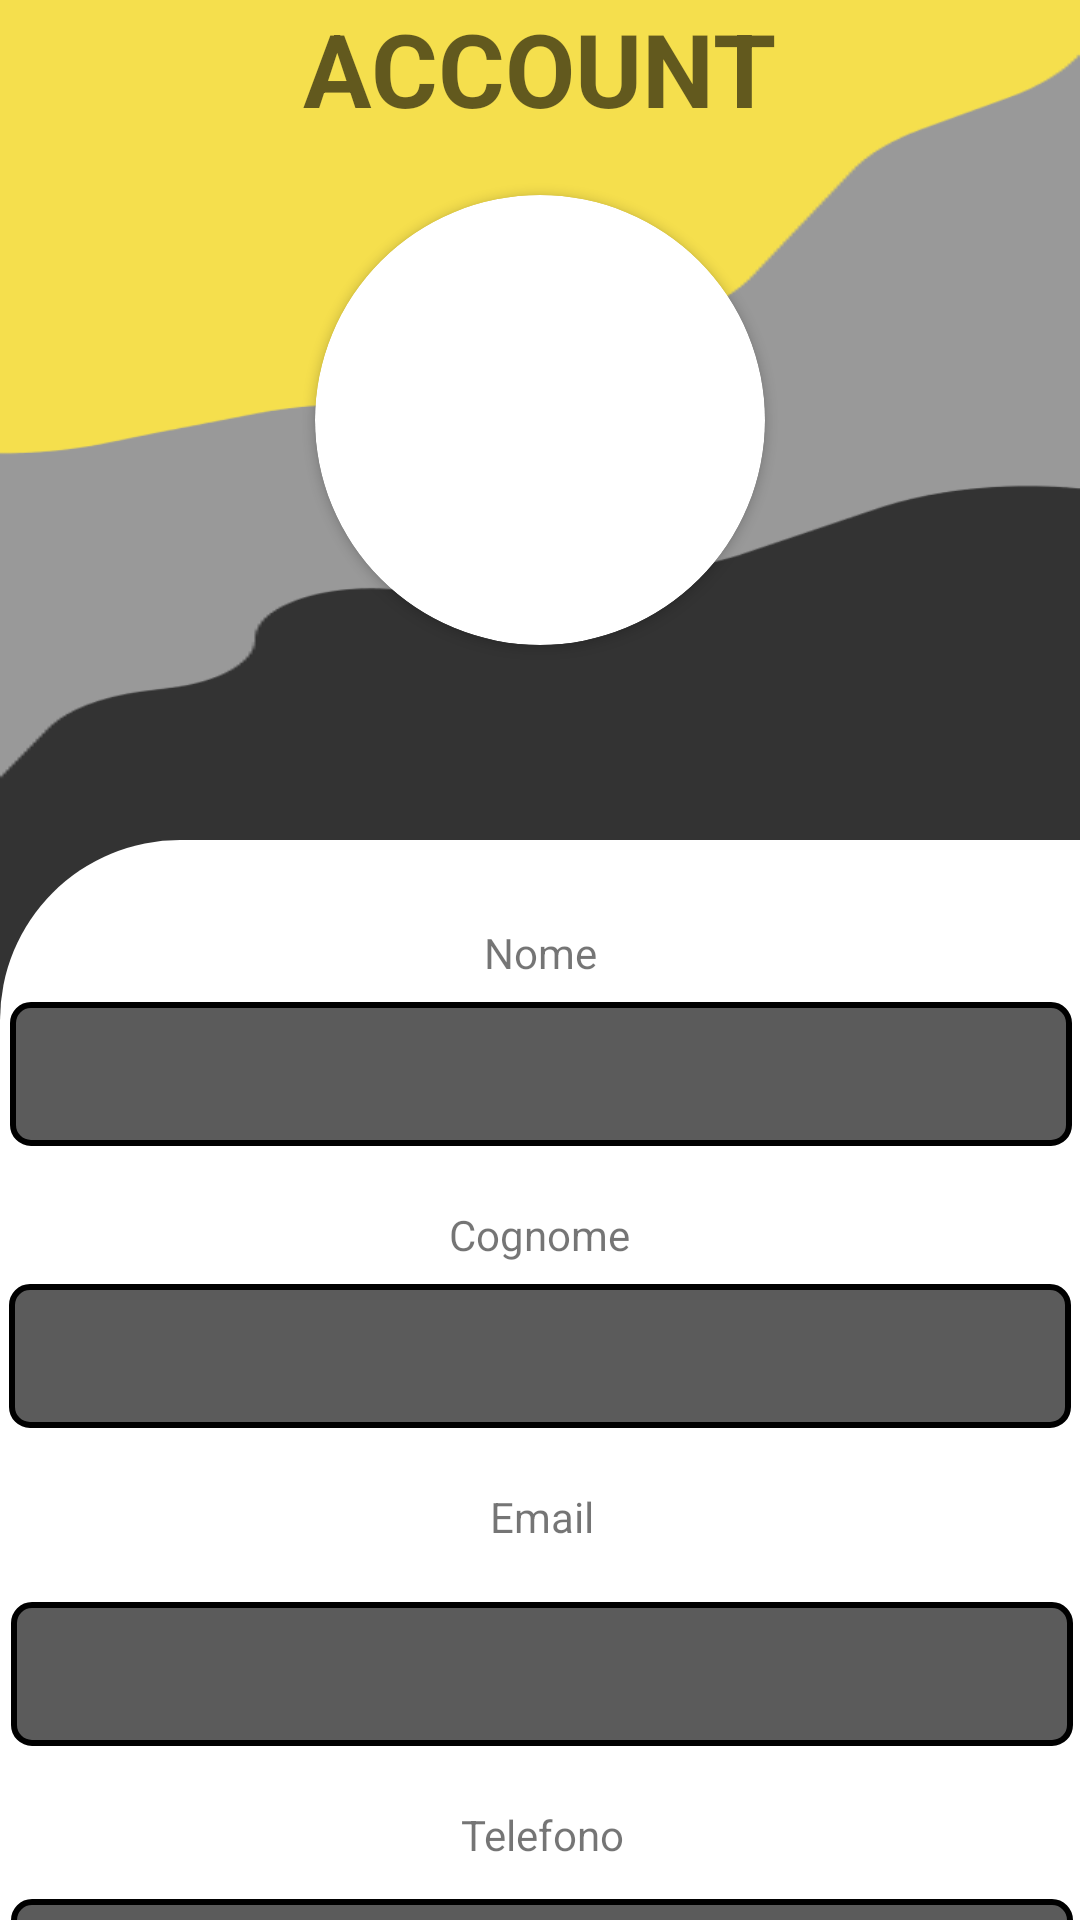

Android layout source for this screen:
<!-- AndroidManifest.xml: application theme Theme.HowToFit -->
<!-- res/layout/content_scrolling.xml -->
<?xml version="1.0" encoding="utf-8"?>
<androidx.coordinatorlayout.widget.CoordinatorLayout xmlns:android="http://schemas.android.com/apk/res/android"
    xmlns:app="http://schemas.android.com/apk/res-auto"
    xmlns:tools="http://schemas.android.com/tools"
    android:layout_width="match_parent"
    android:layout_height="match_parent"
    tools:context=".modificaProfilo.AccountActivity"
    tools:showIn="@layout/layout_accountmod"
    android:background="@color/GrigioScuro"
    >
    <com.google.android.material.appbar.AppBarLayout
        android:id="@+id/app_bar"
        android:layout_width="match_parent"
        android:layout_height="280dp"
        >

        <com.google.android.material.appbar.CollapsingToolbarLayout
            android:id="@+id/collapsing_toolbar"
            android:layout_width="match_parent"
            android:layout_height="match_parent"
            android:fitsSystemWindows="true"
            app:layout_scrollFlags="scroll|snap|exitUntilCollapsed"
            app:title="HowToFit_Account"
            android:background="@drawable/sfondoapplicazione">

            <TextView
                android:id="@+id/textView"
                android:layout_width="wrap_content"
                android:layout_height="wrap_content"
                android:layout_gravity="center_horizontal"
                android:text="ACCOUNT"
                android:textAppearance="@style/TextAppearance.AppCompat.Display1"
                android:textStyle="bold" />
            <androidx.cardview.widget.CardView
                android:id="@+id/cardView"
                android:layout_width="150dp"
                android:layout_height="150dp"
                android:layout_margin="5dp"
                android:layout_marginTop="245dp"
                android:elevation="10dp"
                android:visibility="visible"
                app:cardCornerRadius="150dp"
                app:layout_anchorGravity="center_vertical"
                android:layout_gravity="center">
                <ImageView
                    android:id="@+id/imageProfilo"
                    android:layout_width="150dp"
                    android:layout_height="150dp"
                    app:layout_anchor="@+id/app_bar"
                    app:layout_anchorGravity="center_vertical"
                    android:layout_gravity="center"
                    app:srcCompat="@drawable/user_base_image" />
            </androidx.cardview.widget.CardView>

        </com.google.android.material.appbar.CollapsingToolbarLayout>
    </com.google.android.material.appbar.AppBarLayout>
    <androidx.core.widget.NestedScrollView
        android:layout_width="match_parent"
        android:layout_height="match_parent"
        app:layout_behavior="com.google.android.material.appbar.AppBarLayout$ScrollingViewBehavior"
        android:fillViewport="true"
        android:background="@drawable/account_modifica">
        <androidx.constraintlayout.widget.ConstraintLayout
            android:layout_width="match_parent"
            android:layout_height="match_parent">

            <TextView
                android:id="@+id/surname"
                android:layout_width="wrap_content"
                android:layout_height="wrap_content"
                android:layout_marginTop="20dp"
                android:text="Cognome"
                app:layout_constraintEnd_toEndOf="@+id/editTextName"
                app:layout_constraintHorizontal_bias="0.498"
                app:layout_constraintStart_toStartOf="@+id/editTextName"
                app:layout_constraintTop_toBottomOf="@+id/editTextName" />

            <TextView
                android:id="@+id/name"
                android:layout_width="wrap_content"
                android:layout_height="wrap_content"
                android:layout_marginTop="28dp"
                android:text="Nome"
                app:layout_constraintEnd_toEndOf="parent"
                app:layout_constraintStart_toStartOf="parent"
                app:layout_constraintTop_toTopOf="parent" />

            <TextView
                android:id="@+id/email"
                android:layout_width="wrap_content"
                android:layout_height="wrap_content"
                android:layout_marginTop="20dp"
                android:text="Email"
                app:layout_constraintEnd_toEndOf="@+id/editTextSurname"
                app:layout_constraintHorizontal_bias="0.502"
                app:layout_constraintStart_toStartOf="@+id/editTextSurname"
                app:layout_constraintTop_toBottomOf="@+id/editTextSurname" />

            <TextView
                android:id="@+id/telefono"
                android:layout_width="wrap_content"
                android:layout_height="wrap_content"
                android:layout_marginTop="20dp"
                android:text="Telefono"
                app:layout_constraintEnd_toEndOf="@+id/editTextTEmail"
                app:layout_constraintStart_toStartOf="@+id/editTextTEmail"
                app:layout_constraintTop_toBottomOf="@+id/editTextTEmail" />

            <TextView
                android:id="@+id/biografia"
                android:layout_width="wrap_content"
                android:layout_height="wrap_content"
                android:layout_marginTop="24dp"
                android:text="Biografia"
                app:layout_constraintEnd_toEndOf="@+id/editTextPhone"
                app:layout_constraintStart_toStartOf="@+id/editTextPhone"
                app:layout_constraintTop_toBottomOf="@+id/editTextPhone" />

            <TextView
                android:id="@+id/editTextTEmail"
                android:background="@drawable/stili"
                android:layout_width="354dp"
                android:textColor="@color/white"
                android:layout_height="48dp"
                android:textAlignment="gravity"
                android:gravity="center"
                android:layout_marginTop="19dp"
                android:ems="10"
                android:inputType="textEmailAddress"
                app:layout_constraintEnd_toEndOf="@+id/email"
                app:layout_constraintStart_toStartOf="@+id/email"
                app:layout_constraintTop_toBottomOf="@+id/email" />

            <EditText
                android:id="@+id/editTextName"
                android:layout_width="354dp"
                android:textAlignment="center"
                android:textColor="@color/white"
                android:layout_height="48dp"
                android:layout_marginTop="7dp"
                android:background="@drawable/stili"
                android:ems="10"
                android:inputType="textPersonName"
                app:layout_constraintEnd_toEndOf="@+id/name"
                app:layout_constraintStart_toStartOf="@+id/name"
                app:layout_constraintTop_toBottomOf="@+id/name" />

            <EditText
                android:id="@+id/editTextSurname"
                android:layout_width="354dp"
                android:layout_height="48dp"
                android:textAlignment="center"
                android:textColor="@color/white"
                android:layout_marginTop="7dp"
                android:background="@drawable/stili"
                android:ems="10"
                android:inputType="textPersonName"
                app:layout_constraintEnd_toEndOf="@+id/surname"
                app:layout_constraintStart_toStartOf="@+id/surname"
                app:layout_constraintTop_toBottomOf="@+id/surname" />

            <EditText
                android:id="@+id/editTextPhone"
                android:layout_width="354dp"
                android:textColor="@color/white"
                android:layout_height="48dp"
                android:textAlignment="center"
                android:layout_marginTop="12dp"
                android:background="@drawable/stili"
                android:ems="10"
                android:inputType="phone"
                android:hint="Nessun Telefono Inserito"
                app:layout_constraintEnd_toEndOf="@+id/telefono"
                app:layout_constraintHorizontal_bias="0.501"
                app:layout_constraintStart_toStartOf="@+id/telefono"
                app:layout_constraintTop_toBottomOf="@+id/telefono" />

            <EditText
                android:id="@+id/editTextBio"
                android:background="@drawable/stili"
                android:layout_width="354dp"
                android:textColor="@color/white"
                android:paddingTop="24dp"
                android:paddingBottom="24dp"
                android:paddingLeft="20dp"
                android:paddingRight="20dp"
                android:layout_height="wrap_content"
                android:textAlignment="center"
                android:layout_marginTop="21dp"
                android:ems="10"
                android:inputType="textMultiLine"
                android:hint="Nessuna Biografia Inserita"
                app:layout_constraintEnd_toEndOf="@+id/biografia"
                app:layout_constraintStart_toStartOf="@+id/biografia"
                app:layout_constraintTop_toBottomOf="@+id/biografia" />

            <Button
                android:id="@+id/buttonModificaDati"
                android:layout_width="wrap_content"
                android:layout_height="wrap_content"
                android:layout_marginTop="84dp"
                android:text="Modifica i Dati"
                app:layout_constraintEnd_toEndOf="@+id/editTextBio"
                app:layout_constraintHorizontal_bias="1.0"
                app:layout_constraintStart_toStartOf="@+id/editTextBio"
                app:layout_constraintTop_toBottomOf="@+id/editTextBio" />


        </androidx.constraintlayout.widget.ConstraintLayout>
    </androidx.core.widget.NestedScrollView>
</androidx.coordinatorlayout.widget.CoordinatorLayout>
<!-- res/layout/layout_accountmod.xml (included above) -->
<?xml version="1.0" encoding="utf-8"?>
<androidx.coordinatorlayout.widget.CoordinatorLayout xmlns:android="http://schemas.android.com/apk/res/android"
    xmlns:app="http://schemas.android.com/apk/res-auto"
    xmlns:tools="http://schemas.android.com/tools"
    android:layout_width="match_parent"
    android:layout_height="match_parent"
    android:fitsSystemWindows="true"
    tools:context=".modificaProfilo.AccountActivity">

    <com.google.android.material.appbar.AppBarLayout
        android:id="@+id/app_bar"
        android:layout_width="match_parent"
        android:layout_height="@dimen/app_bar_height"
        android:fitsSystemWindows="true"
        android:theme="@style/Theme.HowToFit.AppBarOverlay">

        <com.google.android.material.appbar.CollapsingToolbarLayout
            android:id="@+id/toolbar_layout"
            style="@style/Widget.MaterialComponents.Toolbar.Primary"
            android:layout_width="match_parent"
            android:layout_height="match_parent"
            android:fitsSystemWindows="true"
            app:contentScrim="?attr/colorPrimary"
            app:layout_scrollFlags="scroll|exitUntilCollapsed"
            app:toolbarId="@+id/toolbar">

            <androidx.appcompat.widget.Toolbar
                android:id="@+id/toolbar"
                android:layout_width="match_parent"
                android:layout_height="?attr/actionBarSize"
                app:layout_collapseMode="pin"
                app:popupTheme="@style/Theme.HowToFit.AppBarOverlay" />

        </com.google.android.material.appbar.CollapsingToolbarLayout>
    </com.google.android.material.appbar.AppBarLayout>

    <include layout="@layout/content_scrolling" />

</androidx.coordinatorlayout.widget.CoordinatorLayout>
<!-- resources referenced by this layout -->
<resources>
  <color name="GrigioScuro">#333333</color>
  <color name="white">#FFFFFFFF</color>
  <dimen name="app_bar_height">180dp</dimen>
  <!-- drawable account_modifica (drawable) -->
  <?xml version="1.0" encoding="utf-8"?>
  <shape xmlns:android="http://schemas.android.com/apk/res/android">
      <solid android:color="@color/white"/>
      <corners android:topLeftRadius="60dp"/>
  </shape>
  <!-- drawable sfondoapplicazione: png bitmap (drawable-v24, 5886 bytes) -->
  <!-- drawable stili (drawable) -->
  <?xml version="1.0" encoding="utf-8"?>
  <shape
      xmlns:android="http://schemas.android.com/apk/res/android"
      android:shape="rectangle">
      <solid
          android:color="@color/GrigioScuroOpaco"
          android:backgroundTint="@color/GrigioScuro"
          />
      <corners
          android:bottomRightRadius="6dp"
          android:bottomLeftRadius="6dp"
          android:topLeftRadius="6dp"
          android:topRightRadius="6dp"/>
      <stroke
          android:color="@color/black"
          android:width="2dp"/>
  </shape>
  <style name="Theme.HowToFit.AppBarOverlay" parent="ThemeOverlay.AppCompat.Dark.ActionBar" />
  <style name="Theme.HowToFit" parent="Theme.MaterialComponents.DayNight.DarkActionBar">
          
  
          
          <item name="android:statusBarColor">@color/GrigioScuroOpaco</item>
          
      </style>
  <color name="GrigioScuroOpaco">#CC333333</color>
  <color name="black">#FF000000</color>
</resources>
